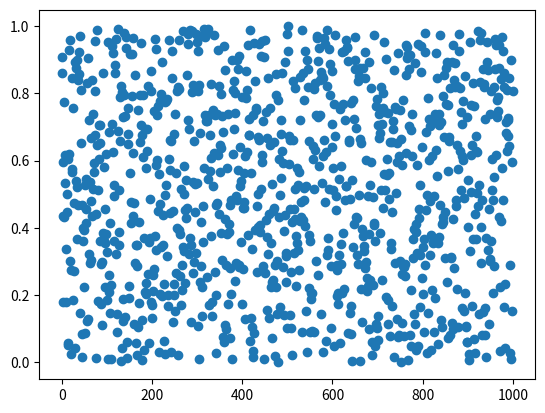

Generate this figure with matplotlib:
import random
import math
import matplotlib.pyplot as plt


def gen_uniform(theta: float) -> float:
    return random.uniform(0, 1) * theta


th = 12
n = 1000
Y = list()
for i in range(n):
    Y.append(gen_uniform(th))

Func=Y
for i in range(n):
    Func[i]/=th
plt.plot(Func,'o')
plt.show()